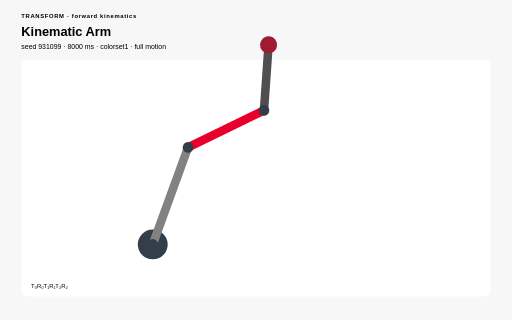
t = 0.00 s
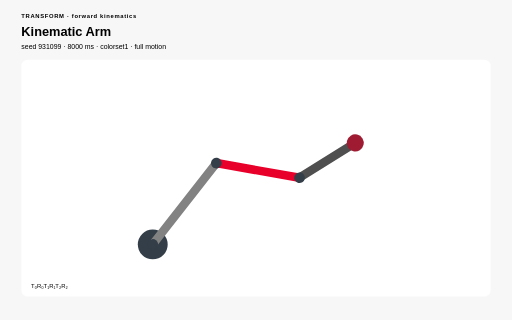
t = 2.00 s
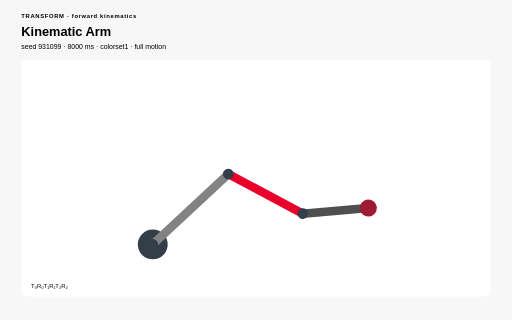
t = 3.00 s
t = 5.00 s: frame unchanged from t = 3.00 s, image omitted
t = 6.00 s: frame unchanged from t = 2.00 s, image omitted
t = 8.00 s: frame unchanged from t = 0.00 s, image omitted

The animated SVG that drew these frames (rendered in a browser with its animation timeline set to each time). Animation: 3 SMIL elements (animateTransform=3), 17 CSS @keyframes rules; one cycle of 8.00 s, repeats indefinitely.

<?xml version="1.0" encoding="UTF-8"?>
<svg xmlns="http://www.w3.org/2000/svg" viewBox="0 0 960 600" width="960" height="600" role="img" aria-labelledby="kinematic-arm-title kinematic-arm-desc" data-procedural-svg-version="1" data-pattern-id="procedural-svg-kinematic-arm" data-example-id="kinematic-arm" data-family="transform" data-renderer="transform" data-variant="4" data-pattern-revision="1" data-seed="931099" data-palette="colorset1" data-motion="full" data-motion-engine="smil" data-duration-ms="8000" data-loop="true" data-loop-contract="master-phase" data-reduced-motion-fallback="layered" data-driver="SMIL transforms" data-technique="forward kinematics" data-deterministic="true" data-standalone="true" data-parameter-values="{}" data-parameter-hash="2988b3d0b7f2e0c05b7881e076acaca2ea242c958125580aca1fa59bd07d59a4" data-fill-style="solid-first">
  <title id="kinematic-arm-title">Kinematic Arm</title>
  <desc id="kinematic-arm-desc">Nested transforms articulate a multi-joint arm while preserving explicit pivots and link lengths. Deterministic seed 931099; full motion.</desc>

  <style>:root{color-scheme:light}
*{box-sizing:border-box}
.psvg-panel{fill:#ffffff;stroke:none}
.psvg-guide{fill:none;stroke:#cfcfcf;stroke-width:2}
.psvg-title{font:700 24px Arial,sans-serif;}
.psvg-subtitle{font:13px Arial,sans-serif;}
.psvg-kicker{font:700 11px Arial,sans-serif;letter-spacing:1.222px;}
.psvg-label{font:600 13px Arial,sans-serif;}
.psvg-node-label{font:700 10px Arial,sans-serif;pointer-events:none}
.psvg-note{font:11px Arial,sans-serif;}
.psvg-cell,.psvg-art circle,.psvg-art rect,.psvg-art path,.psvg-art polygon{transform-box:fill-box;transform-origin:center}
.psvg-reduced-layer{display:none}

@keyframes psvg-wave{0%,100%{transform:scale(.72);opacity:.42}50%{transform:scale(1.28);opacity:1}}
@keyframes psvg-travel{0%,100%{transform:translateX(0)}50%{transform:translateX(var(--psvg-distance))}}
@keyframes psvg-travel-overshoot{0%,100%{transform:translateX(0)}8%,92%{transform:translateX(-14px)}45%,55%{transform:translateX(calc(var(--psvg-distance) + 18px))}50%{transform:translateX(var(--psvg-distance))}}
@keyframes psvg-travel-asymmetric{0%,100%{transform:translateX(0)}28%,66%{transform:translateX(var(--psvg-distance))}}
@keyframes psvg-crossfade-a{0%,100%{opacity:.18;transform:scale(.86)}50%{opacity:.78;transform:scale(1.06)}}
@keyframes psvg-crossfade-b{0%,100%{opacity:.78;transform:scale(1.06)}50%{opacity:.18;transform:scale(.86)}}
@keyframes psvg-parallax{0%,100%{transform:translateX(calc(var(--psvg-shift)*-1))}50%{transform:translateX(var(--psvg-shift))}}
@keyframes psvg-draw{0%,10%,100%{stroke-dasharray:1;stroke-dashoffset:1}55%,78%{stroke-dasharray:1;stroke-dashoffset:0}}
@keyframes psvg-conveyor{to{stroke-dashoffset:-1}}
@keyframes psvg-trim{0%{stroke-dasharray:.16 .84;stroke-dashoffset:.2}100%{stroke-dasharray:.16 .84;stroke-dashoffset:-.8}}
@keyframes psvg-ribbon{0%,100%{transform:translateX(-9px);opacity:.4}50%{transform:translateX(9px);opacity:.9}}
@keyframes psvg-contour{0%,100%{transform:scale(.88);opacity:.18}50%{transform:scale(1.1);opacity:.62}}
@keyframes psvg-cell-state{0%,100%{opacity:.28}50%{opacity:.95}}
@keyframes psvg-rd{0%,100%{opacity:.35}50%{opacity:1}}
@keyframes psvg-seed{0%,8%,100%{transform:scale(.35);opacity:.25}48%,78%{transform:scale(1);opacity:1}}
@keyframes psvg-tile-wave{0%,100%{transform:scale(.72) rotate(0deg);opacity:.32}50%{transform:scale(1.12) rotate(45deg);opacity:.92}}
@keyframes psvg-state-card{0%,18%,100%{opacity:.38;transform:scale(.94)}35%,58%{opacity:1;transform:scale(1.08)}75%{opacity:.62;transform:scale(1)}}

@media(prefers-reduced-motion:reduce){.psvg-motion-layer{display:none!important}.psvg-reduced-layer{display:inline!important}*{animation:none!important}}</style>
  <rect width="960" height="600" fill="#f7f7f7" stroke="none" data-fill-style="solid" />
  <text class="psvg-kicker" x="40" y="34" fill="#000000" stroke="none">TRANSFORM · forward kinematics</text>
  <text class="psvg-title" x="40" y="68" fill="#000000" stroke="none">Kinematic Arm</text>
  <text class="psvg-subtitle" x="40" y="92" fill="#000000" stroke="none">seed 931099 · 8000 ms · colorset1 · full motion</text>
  <g class="psvg-motion-layer" data-motion-layer="animated"><rect class="psvg-panel" x="40" y="112" width="880" height="444" rx="12" stroke="none" data-fill-style="solid" /><g class="psvg-art" data-role="procedural-art"><circle cx="286.4" cy="458.32" r="28" fill="#333e48" stroke="none" data-fill-style="solid" /><g transform="translate(286.4 458.32)"><g transform="rotate(-52)"><animateTransform attributeName="transform" type="rotate" values="-70;-34;-70" dur="8.000s" repeatCount="indefinite" /><line x1="0" y1="0" x2="193.6" y2="0" stroke="#828282" stroke-width="16" stroke-linecap="round" /><circle cx="0" cy="0" r="10" fill="#333e48" stroke="none" data-fill-style="solid" /><g transform="translate(193.6 0)"><g transform="rotate(62)"><animateTransform attributeName="transform" type="rotate" values="44;80;44" dur="8.000s" repeatCount="indefinite" /><line x1="0" y1="0" x2="158.4" y2="0" stroke="#e8002a" stroke-width="16" stroke-linecap="round" /><circle cx="0" cy="0" r="10" fill="#333e48" stroke="none" data-fill-style="solid" /><g transform="translate(158.4 0)"><g transform="rotate(-42)"><animateTransform attributeName="transform" type="rotate" values="-60;-24;-60" dur="8.000s" repeatCount="indefinite" /><line x1="0" y1="0" x2="123.2" y2="0" stroke="#4f4f4f" stroke-width="16" stroke-linecap="round" /><circle cx="0" cy="0" r="10" fill="#333e48" stroke="none" data-fill-style="solid" /><g transform="translate(123.2 0)"><circle cx="0" cy="0" r="16" fill="#9e1b32" stroke="none" stroke-width="3" data-fill-style="solid" /></g></g></g></g></g></g></g></g><text class="psvg-note" x="58" y="540" fill="#000000" stroke="none">T₀R₀T₁R₁T₂R₂</text></g><g class="psvg-reduced-layer" data-motion-layer="reduced"><rect class="psvg-panel" x="40" y="112" width="880" height="444" rx="12" stroke="none" data-fill-style="solid" /><g class="psvg-art" data-role="procedural-art"><circle cx="286.4" cy="458.32" r="28" fill="#333e48" stroke="none" data-fill-style="solid" /><g transform="translate(286.4 458.32)"><g transform="rotate(-52)"><line x1="0" y1="0" x2="193.6" y2="0" stroke="#828282" stroke-width="16" stroke-linecap="round" /><circle cx="0" cy="0" r="10" fill="#333e48" stroke="none" data-fill-style="solid" /><g transform="translate(193.6 0)"><g transform="rotate(62)"><line x1="0" y1="0" x2="158.4" y2="0" stroke="#e8002a" stroke-width="16" stroke-linecap="round" /><circle cx="0" cy="0" r="10" fill="#333e48" stroke="none" data-fill-style="solid" /><g transform="translate(158.4 0)"><g transform="rotate(-42)"><line x1="0" y1="0" x2="123.2" y2="0" stroke="#4f4f4f" stroke-width="16" stroke-linecap="round" /><circle cx="0" cy="0" r="10" fill="#333e48" stroke="none" data-fill-style="solid" /><g transform="translate(123.2 0)"><circle cx="0" cy="0" r="16" fill="#9e1b32" stroke="none" stroke-width="3" data-fill-style="solid" /></g></g></g></g></g></g></g></g><text class="psvg-note" x="58" y="540" fill="#000000" stroke="none">T₀R₀T₁R₁T₂R₂</text></g>
</svg>
